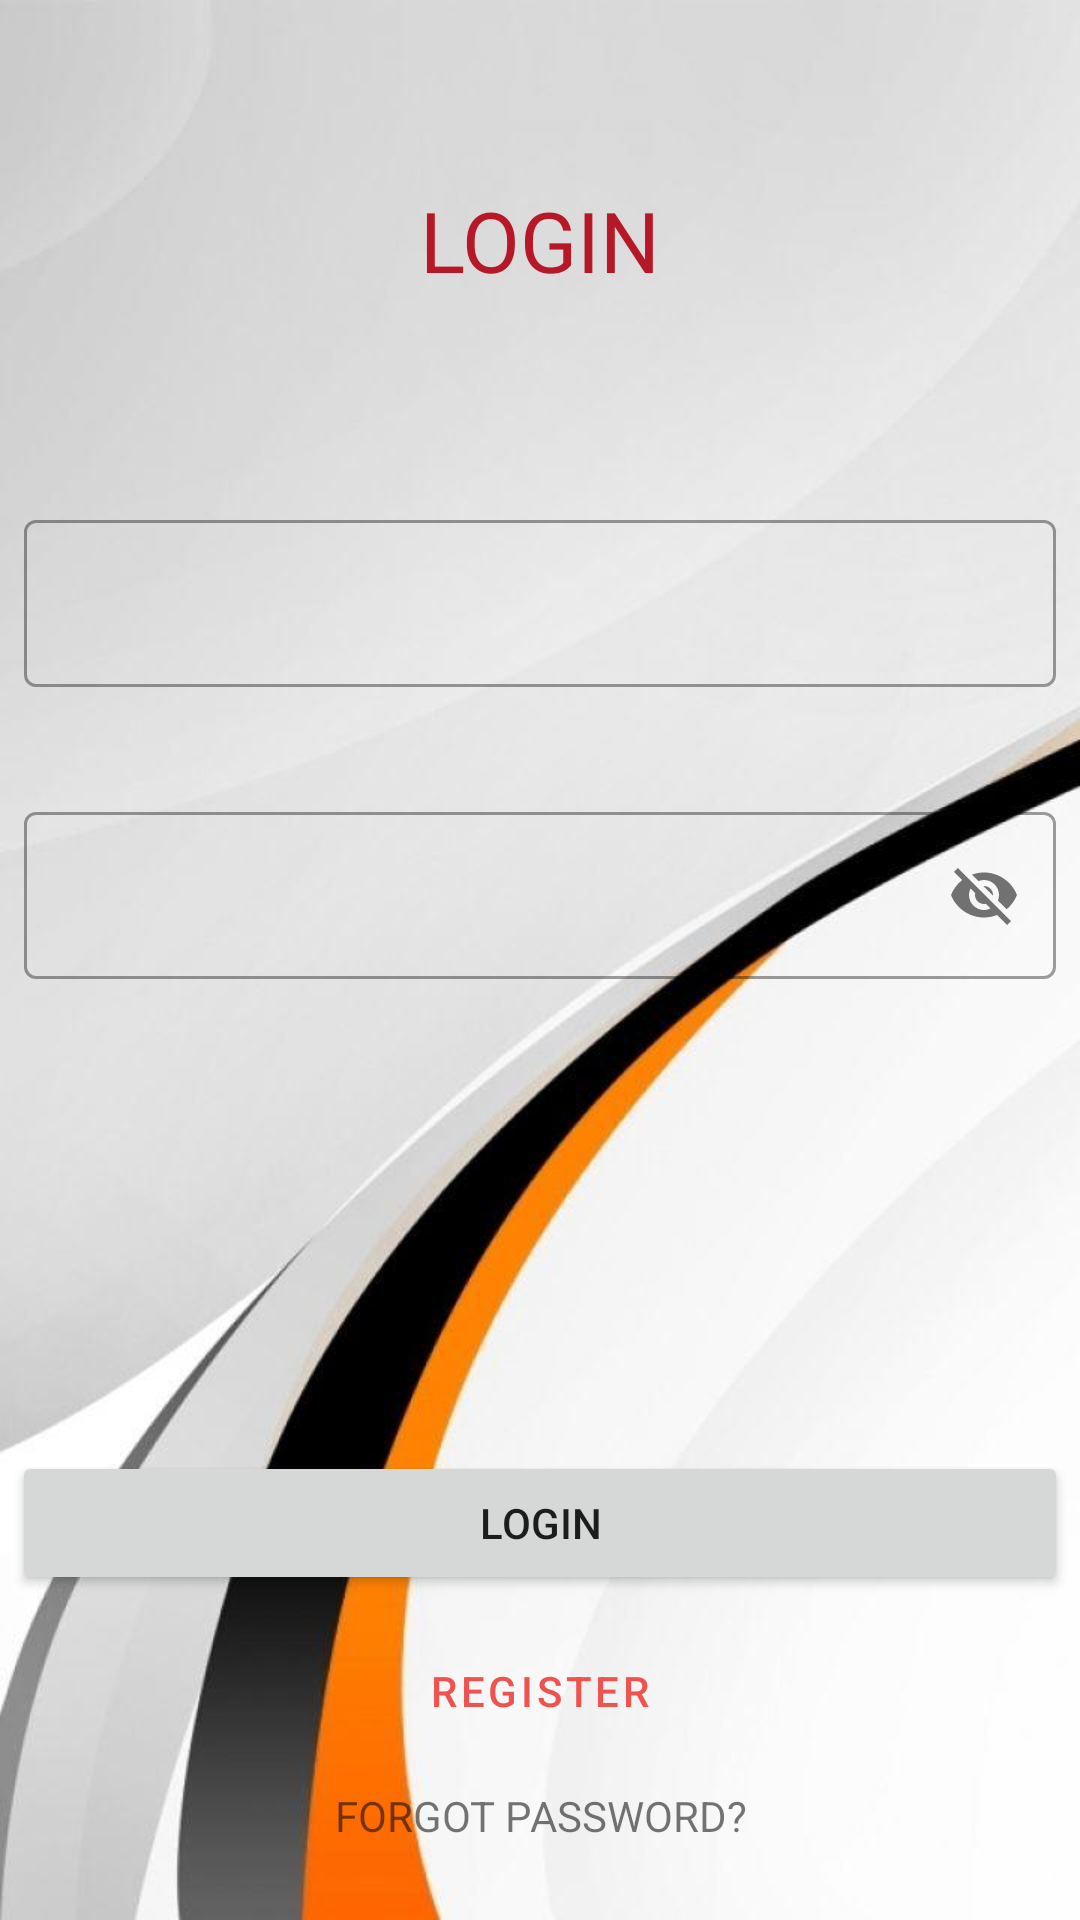

Produce the Android XML layout that renders to this screen, including the resource entries it uses.
<!-- AndroidManifest.xml: application theme AppTheme -->
<!-- res/layout/activity_login_screen.xml -->
<?xml version="1.0" encoding="utf-8"?>
<LinearLayout xmlns:android="http://schemas.android.com/apk/res/android"
    xmlns:app="http://schemas.android.com/apk/res-auto"
    xmlns:tools="http://schemas.android.com/tools"
    android:layout_width="match_parent"
    android:layout_height="match_parent"
    tools:context=".LoginScreen"
    android:background="@drawable/bg"
    android:orientation="vertical">

    <TextView
        android:text="@string/Login"
        android:gravity="center"
        android:textSize="28sp"
        android:textColor="@color/primaryDarkColor"
        android:layout_width="match_parent"
        android:layout_height="0dp"
        android:layout_weight="0.2"
     />

    <LinearLayout
        android:layout_width="match_parent"
        android:layout_height="0dp"
        android:orientation="vertical"
        android:layout_weight="0.4">

        <com.google.android.material.textfield.TextInputLayout
            android:layout_width="match_parent"
            android:layout_height="wrap_content"
            android:id="@+id/til_log_user"
            app:errorEnabled="true"
            style="@style/Widget.MaterialComponents.TextInputLayout.OutlinedBox"
            android:layout_margin="8dp"
            >
            <com.google.android.material.textfield.TextInputEditText
                android:layout_width="match_parent"
                android:layout_height="wrap_content"
                android:id="@+id/login_username"
                />

        </com.google.android.material.textfield.TextInputLayout>
        <com.google.android.material.textfield.TextInputLayout
            android:layout_width="match_parent"
            android:layout_height="wrap_content"
            app:passwordToggleEnabled="true"
            app:errorEnabled="true"
            android:id="@+id/til_log_pass"
            style="@style/Widget.MaterialComponents.TextInputLayout.OutlinedBox"
            android:layout_margin="8dp"
            >
            <com.google.android.material.textfield.TextInputEditText
                android:layout_width="match_parent"
                android:layout_height="wrap_content"
                android:id="@+id/login_password"
                />

        </com.google.android.material.textfield.TextInputLayout>
    </LinearLayout>


    <LinearLayout
        android:layout_width="match_parent"
        android:layout_height="0dp"
        android:orientation="vertical"
        android:layout_weight="0.2">
        <Button
            android:id="@+id/login_login"
            android:text="@string/Login"
            android:layout_width="match_parent"
            android:layout_height="wrap_content"

            android:layout_margin="4dp"
            />

        <Button
            android:id="@+id/login_register"
            android:text="@string/Register"
            style="@style/Widget.MaterialComponents.Button.OutlinedButton"
            android:layout_width="match_parent"
            android:layout_margin="4dp"
            android:layout_height="wrap_content"

            />
        <TextView
            android:layout_width="match_parent"
            android:layout_height="wrap_content"
            android:gravity="center"
            android:text="@string/ForgotPassword"
            android:layout_margin="4dp"
            android:textSize="14sp"
            />


    </LinearLayout>



</LinearLayout>
<!-- resources referenced by this layout -->
<resources>
  <color name="primaryDarkColor">#b61827</color>
  <!-- drawable bg: jpg bitmap (drawable, 26226 bytes) -->
  <string name="ForgotPassword">FORGOT PASSWORD?</string>
  <string name="Login">LOGIN</string>
  <string name="Register">REGISTER</string>
  <style name="AppTheme" parent="Theme.MaterialComponents.Light.NoActionBar">
          
          <item name="colorPrimary">@color/primaryColor</item>
          <item name="colorPrimaryDark">@color/primaryDarkColor</item>
          <item name="colorAccent">@color/primaryLightColor</item>
      </style>
  <color name="primaryColor">#ef5350</color>
  <color name="primaryLightColor">#ff867c</color>
</resources>
